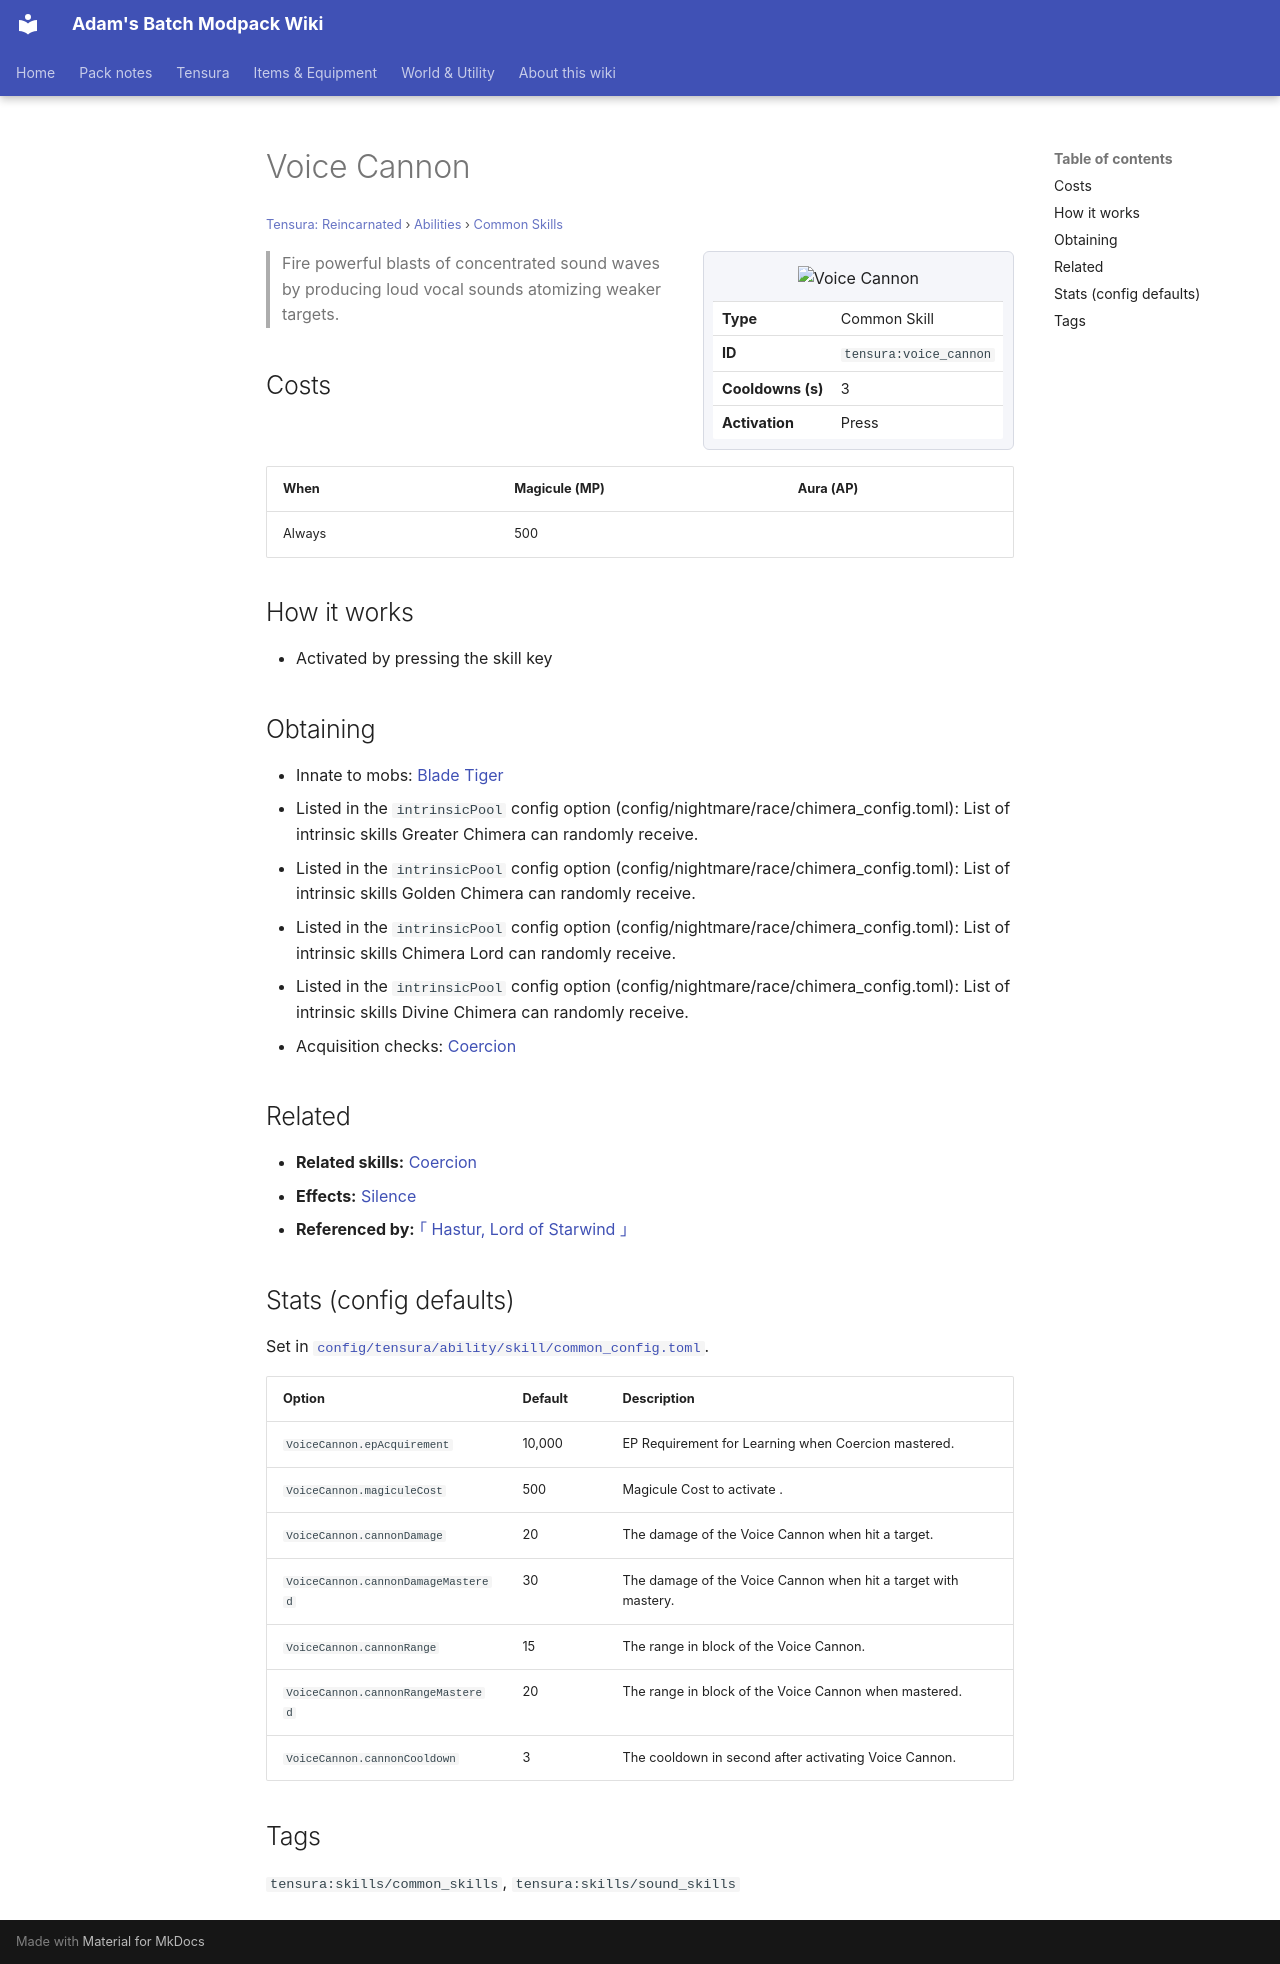

repository: Proteus-Nell/Adams-Batch-MC-Modpack-Wiki · page: tensura-reincarnated/abilities/common-skills/voice-cannon/index.html · generator: mkdocs

# Voice Cannon

<small>[Tensura: Reincarnated](../../index.md) &rsaquo; [Abilities](../index.md) &rsaquo; [Common Skills](index.md)</small>

<div class="infobox" markdown>

![Voice Cannon](../../../assets/icons/tensura/skill/voice_cannon.png)

| | |
|---|---|
| **Type** | Common Skill |
| **ID** | `tensura:voice_cannon` |
| **Cooldowns (s)** | 3 |
| **Activation** | Press |

</div>

> Fire powerful blasts of concentrated sound waves by producing loud vocal sounds atomizing weaker targets.

## Costs

| When | Magicule (MP) | Aura (AP) |
|---|---|---|
| Always | 500 |  |

## How it works

- Activated by pressing the skill key

## Obtaining

- Innate to mobs: [Blade Tiger](../../mobs/blade-tiger.md)
- Listed in the `intrinsicPool` config option (config/nightmare/race/chimera_config.toml): List of intrinsic skills Greater Chimera can randomly receive.
- Listed in the `intrinsicPool` config option (config/nightmare/race/chimera_config.toml): List of intrinsic skills Golden Chimera can randomly receive.
- Listed in the `intrinsicPool` config option (config/nightmare/race/chimera_config.toml): List of intrinsic skills Chimera Lord can randomly receive.
- Listed in the `intrinsicPool` config option (config/nightmare/race/chimera_config.toml): List of intrinsic skills Divine Chimera can randomly receive.
- Acquisition checks: [Coercion](coercion.md)

## Related

- **Related skills:** [Coercion](coercion.md)
- **Effects:** [Silence](../../effects/silence.md)
- **Referenced by:** [｢ Hastur, Lord of Starwind ｣](../../../tr-nightmares/abilities/ultimate-skills/hastur.md)

## Stats (config defaults)

Set in [`config/tensura/ability/skill/common_config.toml`](../../configs/config-tensura-ability-skill-common-config.md).

| Option | Default | Description |
|---|---|---|
| `VoiceCannon.epAcquirement` | 10,000 | EP Requirement for Learning when Coercion mastered. |
| `VoiceCannon.magiculeCost` | 500 | Magicule Cost to activate . |
| `VoiceCannon.cannonDamage` | 20 | The damage of the Voice Cannon when hit a target. |
| `VoiceCannon.cannonDamageMastered` | 30 | The damage of the Voice Cannon when hit a target with mastery. |
| `VoiceCannon.cannonRange` | 15 | The range in block of the Voice Cannon. |
| `VoiceCannon.cannonRangeMastered` | 20 | The range in block of the Voice Cannon when mastered. |
| `VoiceCannon.cannonCooldown` | 3 | The cooldown in second after activating Voice Cannon. |

## Tags

`tensura:skills/common_skills`, `tensura:skills/sound_skills`
